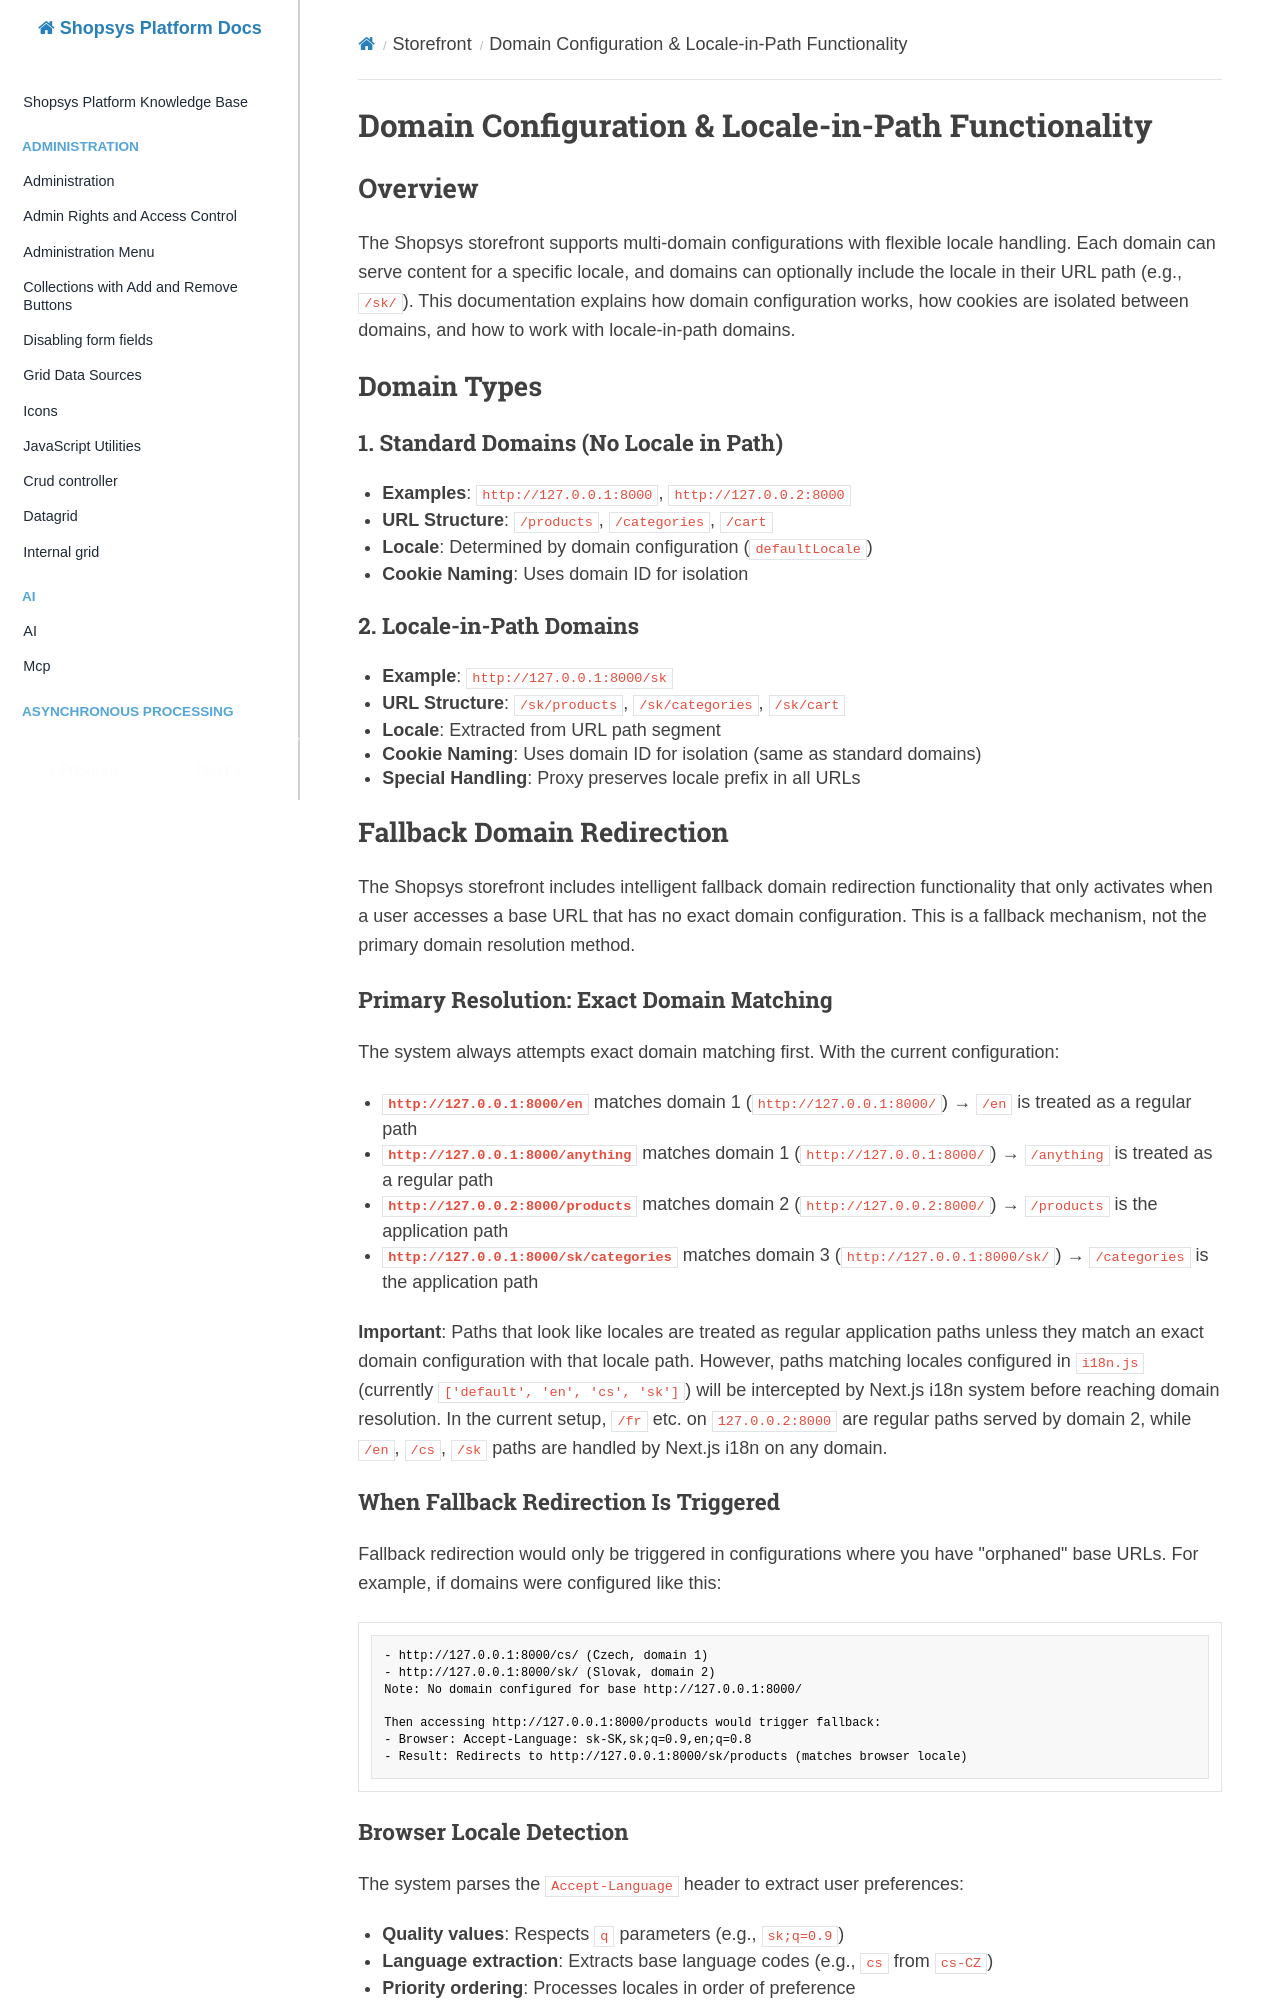

repository: shopsys/shopsys · page: storefront/domain-configuration/index.html · generator: mkdocs

# Domain Configuration & Locale-in-Path Functionality

## Overview

The Shopsys storefront supports multi-domain configurations with flexible locale handling. Each domain can serve content for a specific locale, and domains can optionally include the locale in their URL path (e.g., `/sk/`). This documentation explains how domain configuration works, how cookies are isolated between domains, and how to work with locale-in-path domains.

## Domain Types

### 1. Standard Domains (No Locale in Path)

- **Examples**: `http://127.0.0.1:8000`, `http://127.0.0.2:8000`
- **URL Structure**: `/products`, `/categories`, `/cart`
- **Locale**: Determined by domain configuration (`defaultLocale`)
- **Cookie Naming**: Uses domain ID for isolation

### 2. Locale-in-Path Domains

- **Example**: `http://127.0.0.1:8000/sk`
- **URL Structure**: `/sk/products`, `/sk/categories`, `/sk/cart`
- **Locale**: Extracted from URL path segment
- **Cookie Naming**: Uses domain ID for isolation (same as standard domains)
- **Special Handling**: Proxy preserves locale prefix in all URLs

## Fallback Domain Redirection

The Shopsys storefront includes intelligent fallback domain redirection functionality that only activates when a user accesses a base URL that has no exact domain configuration. This is a fallback mechanism, not the primary domain resolution method.

### Primary Resolution: Exact Domain Matching

The system always attempts exact domain matching first. With the current configuration:

- **`http://127.0.0.1:8000/en`** matches domain 1 (`http://127.0.0.1:8000/`) → `/en` is treated as a regular path
- **`http://127.0.0.1:8000/anything`** matches domain 1 (`http://127.0.0.1:8000/`) → `/anything` is treated as a regular path
- **`http://127.0.0.2:8000/products`** matches domain 2 (`http://127.0.0.2:8000/`) → `/products` is the application path
- **`http://127.0.0.1:8000/sk/categories`** matches domain 3 (`http://127.0.0.1:8000/sk/`) → `/categories` is the application path

**Important**: Paths that look like locales are treated as regular application paths unless they match an exact domain configuration with that locale path.
However, paths matching locales configured in `i18n.js` (currently `['default', 'en', 'cs', 'sk']`) will be intercepted by Next.js i18n system before reaching domain resolution. In the current setup, `/fr` etc. on `127.0.0.2:8000` are regular paths served by domain 2, while `/en`, `/cs`, `/sk` paths are handled by Next.js i18n on any domain.

### When Fallback Redirection Is Triggered

Fallback redirection would only be triggered in configurations where you have "orphaned" base URLs. For example, if domains were configured like this:

```text
- http://127.0.0.1:8000/cs/ (Czech, domain 1)
- http://127.0.0.1:8000/sk/ (Slovak, domain 2)
Note: No domain configured for base http://127.0.0.1:8000/

Then accessing http://127.0.0.1:8000/products would trigger fallback:
- Browser: Accept-Language: sk-SK,sk;q=0.9,en;q=0.8
- Result: Redirects to http://127.0.0.1:8000/sk/products (matches browser locale)
```
